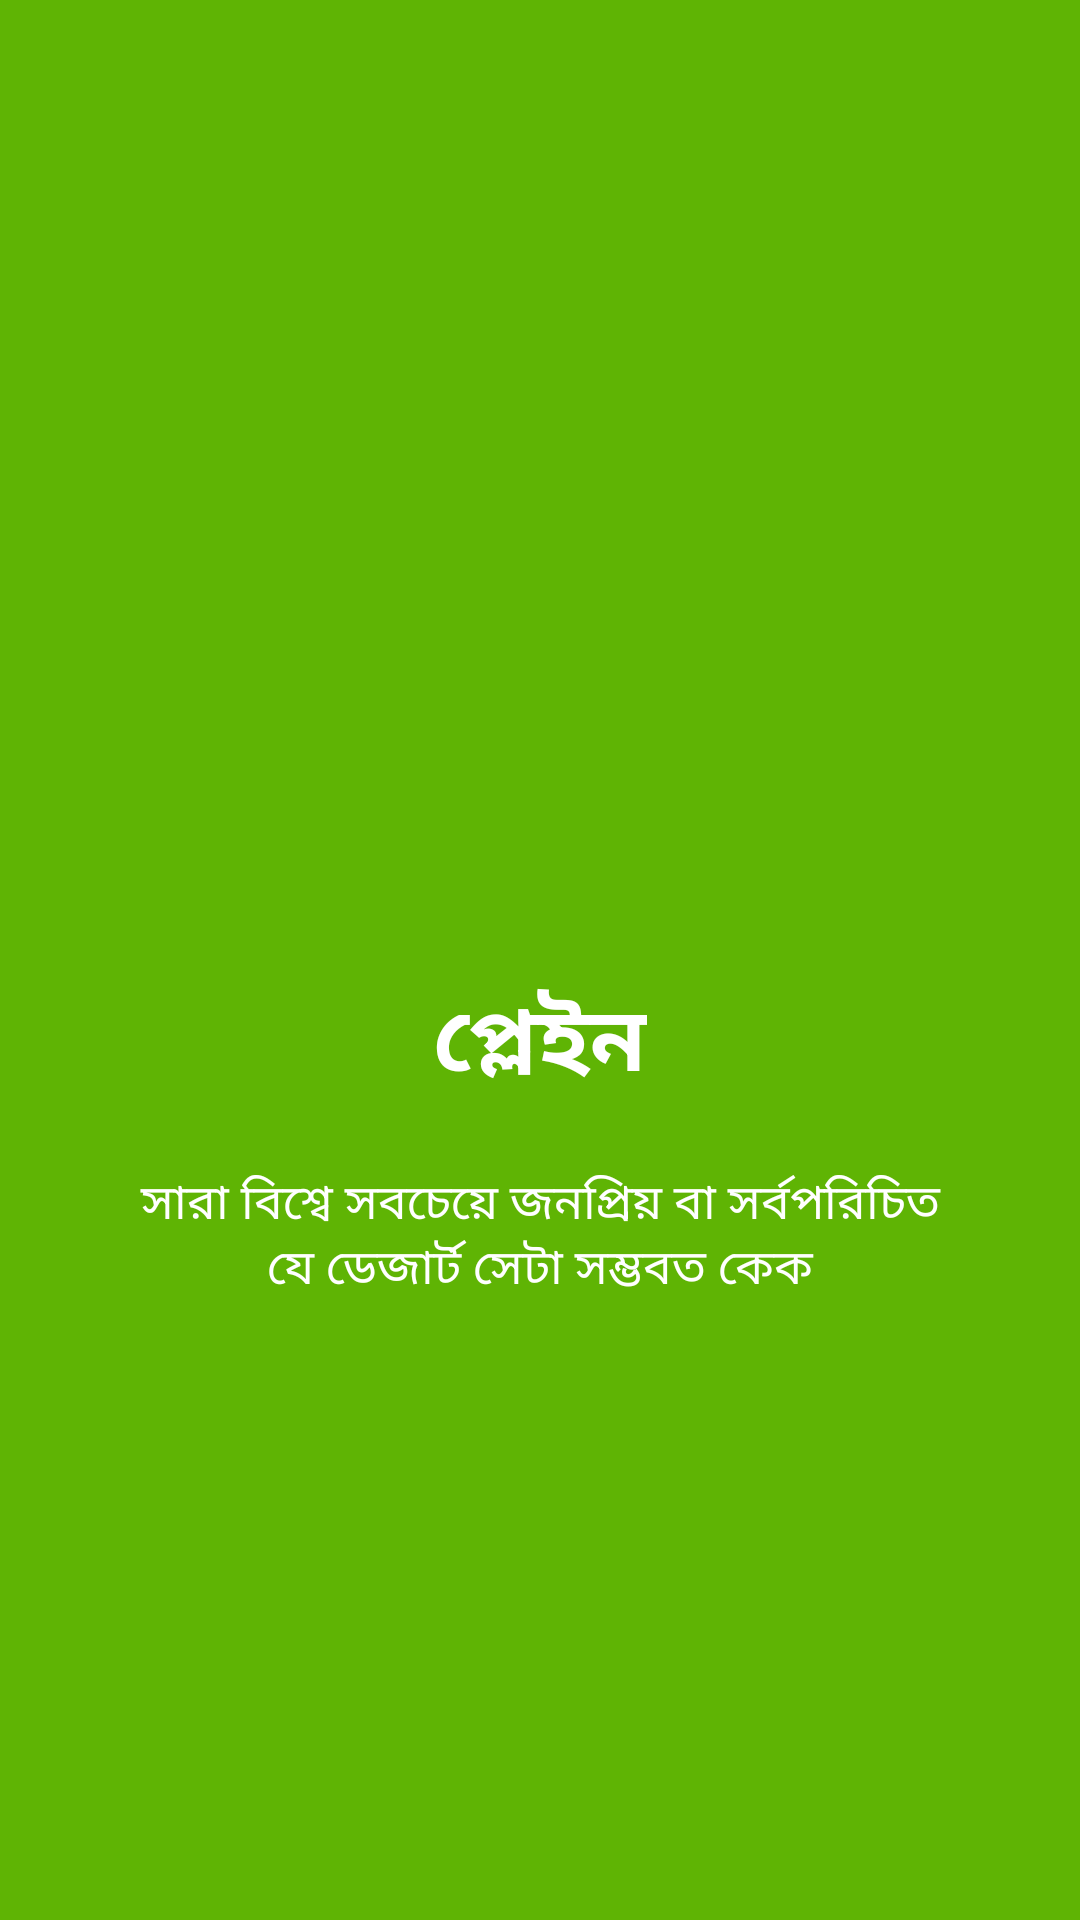

Produce the Android XML layout that renders to this screen, including the resource entries it uses.
<!-- AndroidManifest.xml: application theme AppTheme -->
<!-- res/layout/slide1.xml -->
<?xml version="1.0" encoding="utf-8"?>
<RelativeLayout xmlns:android="http://schemas.android.com/apk/res/android"
    android:orientation="vertical" android:layout_width="match_parent"
    android:layout_height="match_parent"
    android:background="@color/bg_screen">

    <LinearLayout
        android:layout_width="wrap_content"
        android:layout_height="wrap_content"
        android:gravity="center_horizontal"
        android:orientation="vertical"
        android:layout_centerVertical="true"
        android:layout_alignParentStart="true">

        <ImageView
            android:layout_width="@dimen/img_width"
            android:layout_height="@dimen/img_height"
            android:src="@drawable/recipe_one" />

        <TextView
            android:layout_width="wrap_content"
            android:layout_height="wrap_content"
            android:text="@string/title_slide1"
            android:textColor="@android:color/white"
            android:textSize="@dimen/slide_title"
            android:textStyle="bold" />

        <TextView
            android:layout_width="wrap_content"
            android:layout_height="wrap_content"
            android:layout_marginTop="20dp"
            android:paddingLeft="@dimen/desc_padding"
            android:paddingRight="@dimen/desc_padding"
            android:text="@string/desc_slide1"
            android:textAlignment="center"
            android:textColor="@android:color/white"
            android:textSize="@dimen/slide_desc" />

    </LinearLayout>

</RelativeLayout>
<!-- resources referenced by this layout -->
<resources>
  <color name="bg_screen">#5FB404</color>
  <dimen name="desc_padding">40dp</dimen>
  <dimen name="img_height">120dp</dimen>
  <dimen name="img_width">120dp</dimen>
  <dimen name="slide_desc">16sp</dimen>
  <dimen name="slide_title">30sp</dimen>
  <string name="desc_slide1">সারা বিশ্বে সবচেয়ে জনপ্রিয় বা সর্বপরিচিত যে ডেজার্ট সেটা সম্ভবত কেক</string>
  <string name="title_slide1">প্লেইন </string>
  <style name="AppTheme" parent="Theme.AppCompat.Light.DarkActionBar">
  
          
          <item name="windowActionBar">false</item>
          <item name="windowNoTitle">true</item>
          <item name="colorPrimary">@color/colorPrimary</item>
          <item name="colorPrimaryDark">@color/colorPrimaryDark</item>
          <item name="colorAccent">@color/colorAccent</item>
      </style>
  <color name="colorPrimary">#5FB404</color>
  <color name="colorPrimaryDark">#74a443</color>
  <color name="colorAccent">#bdec2626</color>
</resources>
